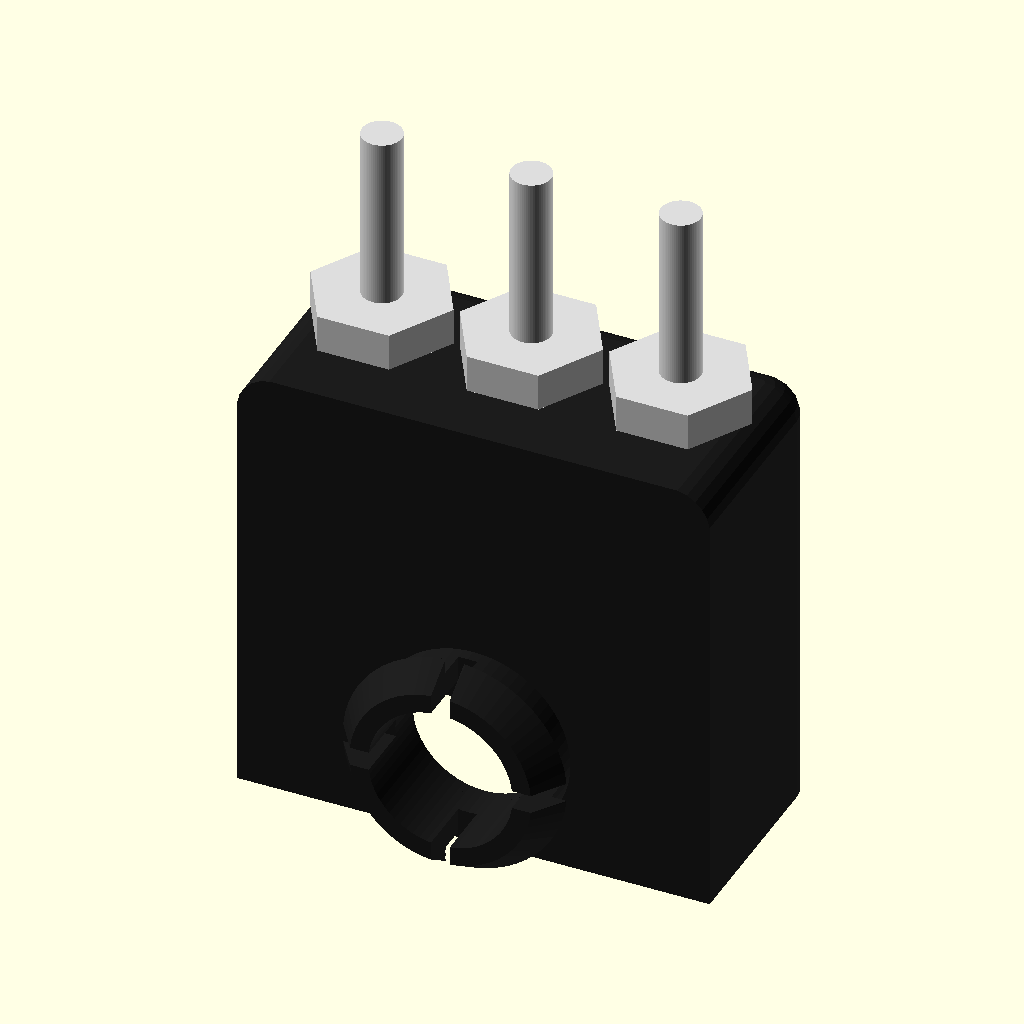
Cell 1: rendered with the file's own defaults.
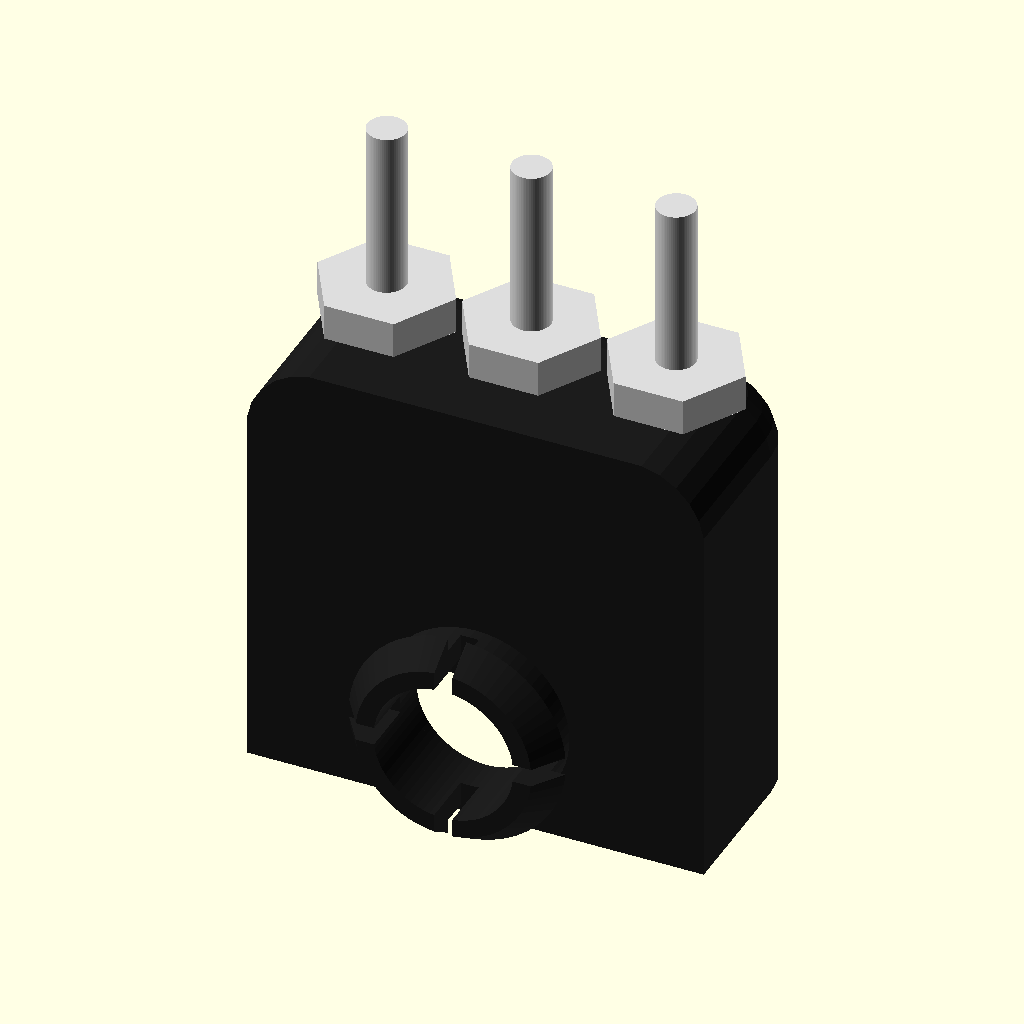
Cell 2 — fr set to 6, the other parameters unchanged.
All cells are drawn from the same view direction (rotation 55°, 0°, 25°, orthographic, colour scheme Cornfield), but the view is re-fitted for each cell, so position and scale can differ between cells as well as the parameter.
The OpenSCAD source (v3/outlet-block/outlet-block.scad):
// SUPERSEDED: the back wall now takes the three barbs directly, in
// their own Ø6.4 holes above the middle motor. Kept for reference only.
//
// Hydro Doser v3, outlet block: replaces the grommet in the back wall's
// 16 mm outlet hole with three push-on hose barbs, so the output hoses
// connect at the back.
//
// The barbs are the uxcell plastic bulkhead hose barbs (Amazon B0F5X3DXQ5)
// already used on the Rise service door: an M6 body, a 3 mm barb (out,
// for the hoses) and a 4 mm barb (in, for the doser's tubes). They screw
// down into printed M6 threads in the block's top, pointing up; their nuts
// are not needed, their washers go under their collars. The block is open
// underneath: screw the barbs in, push the doser's three tubes onto their
// inner barbs from below, feed the tubes through the spigot, and press the
// spigot into the wall's hole, where its fingers snap behind the wall.
//
// Frame as the v3 model: x right -> left seen from the front, y front ->
// back, z up. The back wall's outer face is at y = 178.
//
//   openscad -o ../stl/outlet-block.stl --export-format binstl -D 'part="print"' outlet-block.scad

use <../hydro-doser-v3.scad>           // the body as printed, the jack and the GX12: for the checks

part = "all";
$fn = 64;

By = 178;  wall = 3;
hole = [101, 11, 16];                  // the outlet hole: x, z, dia
m6   = [6, 1, 0.25, 8];                // the barbs' thread: major dia, pitch, printed clearance, length in the top
barb_x = [hole[0] - 12, hole[0], hole[0] + 12];   // the three barbs, 12 apart (their collars are 11.5 across corners)
blk  = [38, 18, 2, [2, 38]];           // the block: width, depth off the wall, wall, bottom and top z
barb_y = By + 10;                      // the barbs' line, 10 off the wall: room for the tubes to turn into the spigot
spig = [15.6, 11.6, 1.2];              // the spigot: outside dia (0.4 under the hole), bore, snap lip
fr   = 3;                              // the block's outside edges rounded

assert(blk[3][0] > -4 + 1, "the block runs below the body");
assert(barb_x[2] + 5.8 <= hole[0] + blk[0]/2 - 1 && barb_x[0] - 5.8 >= hole[0] - blk[0]/2 + 1, "a barb's collar runs off the block");

module rbox(size, r) hull() for (x = [r, size[0] - r], y = [r, size[1] - r], z = [r, size[2] - r]) translate([x, y, z]) sphere(r = r, $fn = 24);

// a printed thread: a circle off the axis, twisted once a pitch
module thread(d, p, h, grow = 0) let (e = p/4)
  linear_extrude(h, twist = -360*h/p, slices = ceil(h/p*24), convexity = 6) translate([e, 0]) circle(d = d - 2*e + 2*grow, $fn = 36);

module block() color("#1c1c1c") let (x0 = hole[0] - blk[0]/2, z0 = blk[3][0], z1 = blk[3][1]) difference() {
  union() {
    difference() {
      intersection() {                                                                                                   // rounded outside, but square where it meets the wall and at its open bottom
        translate([x0, By - fr, z0 - fr]) rbox([blk[0], blk[1] + fr, z1 - z0 + fr], fr);
        translate([x0 - 1, By, z0]) cube([blk[0] + 2, blk[1] + 1, z1 - z0 + 1]);
      }
      translate([x0 + blk[2], By + blk[2], z0 - 1]) cube([blk[0] - 2*blk[2], blk[1] - 2*blk[2], z1 - z0 - m6[3] + 1]);   // hollow, open underneath; the top is the barbs' 8 of thread
    }
    // the spigot through the wall, four fingers with a ramped lip that snaps behind the wall's inside face
    translate([hole[0], By + 0.01, hole[1]]) rotate([90, 0, 0]) difference() {
      union() {
        cylinder(d = spig[0], h = wall + 0.2 + 0.01);
        translate([0, 0, wall + 0.2]) cylinder(d1 = spig[0] + 2*spig[2], d2 = spig[0] - 1, h = 2.5);
      }
      translate([0, 0, -1]) cylinder(d = spig[1], h = wall + 5);
      for (a = [0, 90]) rotate([0, 0, a]) translate([-spig[0], -0.75, 1]) cube([2*spig[0], 1.5, wall + 5]);
    }
  }
  translate([hole[0], By - 1, hole[1]]) rotate([-90, 0, 0]) cylinder(d = spig[1], h = blk[2] + 2);                     // the tubes' way through the spigot and the block's back
  for (x = barb_x) translate([x, barb_y, z1 - m6[3] - 0.01]) thread(m6[0], m6[1], m6[3] + 0.02, m6[2]);                 // the barbs' threads
}

// the barbs, for the checks: the thread in the top, the collar above, barbs up and down
module barbs() color("#ddd") for (x = barb_x) translate([x, barb_y, blk[3][1]]) {
  translate([0, 0, -m6[3]]) cylinder(d = 4.9, h = m6[3]);                // the thread, at its root (M6 minor): its crests cut into the printed thread
  cylinder(d = 11.5, h = 3, $fn = 6);                                   // the collar on the top
  translate([0, 0, 3]) cylinder(d = 3.2, h = 14);                       // the 3 mm barb, up, for the hose
  translate([0, 0, -m6[3] - 15.5]) cylinder(d = 4.2, h = 15.5);         // the 4 mm barb, down into the block
}

if (part == "all") { block(); barbs(); }
else if (part == "block") block();
else if (part == "print") translate([0, 0, -blk[3][0]]) block();          // standing on its open bottom: the threads print upright
Customizer parameters (derived from the source; name, type, default, range or options):
part: string, default "all"
hole: vector, default [101, 11, 16]
m6: vector, default [6, 1, 0.25, 8]
spig: vector, default [15.6, 11.6, 1.2]
fr: number, default 3
